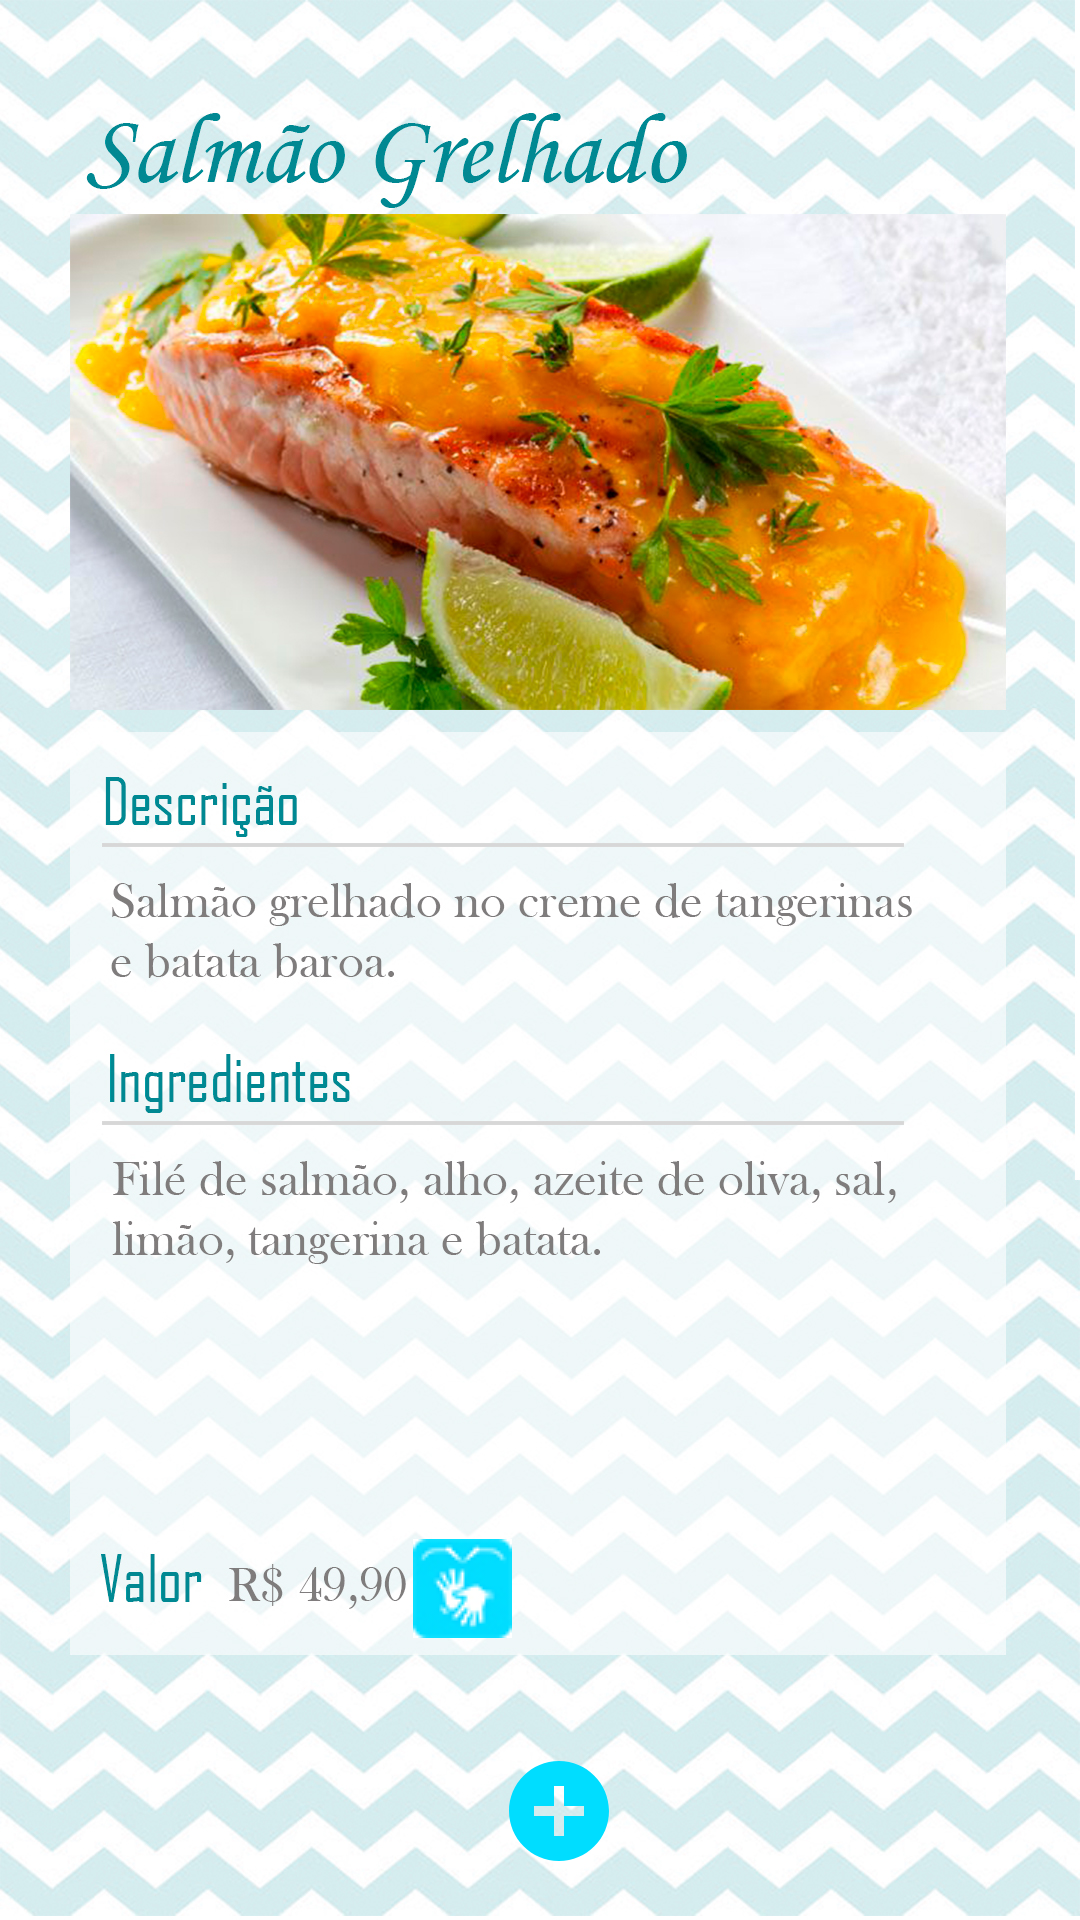

Here is an Android app screen rendered from its layout file. Give the layout XML and the strings, colors and styles it references.
<!-- AndroidManifest.xml: application theme Theme.AppCompat.Light.NoActionBar -->
<!-- res/layout/activity_salmao.xml -->
<?xml version="1.0" encoding="utf-8"?>
<android.support.constraint.ConstraintLayout xmlns:android="http://schemas.android.com/apk/res/android"
    xmlns:app="http://schemas.android.com/apk/res-auto"
    xmlns:tools="http://schemas.android.com/tools"
    android:layout_width="match_parent"
    android:layout_height="match_parent"
    android:background="@drawable/salmaogrelhado"
    tools:context=".SalmaoActivity">

    <ImageButton
        android:id="@+id/imgbtnLibrasSalmao"
        android:layout_width="36dp"
        android:layout_height="33dp"
        android:layout_marginStart="8dp"
        android:layout_marginTop="29dp"
        android:layout_marginEnd="188dp"
        android:layout_marginBottom="8dp"
        android:onClick="onClick"
        app:layout_constraintBottom_toBottomOf="parent"
        app:layout_constraintEnd_toEndOf="parent"
        app:layout_constraintHorizontal_bias="1.0"
        app:layout_constraintStart_toStartOf="parent"
        app:layout_constraintTop_toTopOf="parent"
        app:layout_constraintVertical_bias="0.849"
        app:srcCompat="@drawable/iconelibrascardapio" />

    <ImageButton
        android:id="@+id/testeSalmao"
        android:layout_width="37dp"
        android:layout_height="38dp"
        android:layout_marginBottom="8dp"
        android:layout_marginEnd="8dp"
        android:layout_marginStart="8dp"
        android:layout_marginTop="8dp"
        android:background="@null"
        app:layout_constraintBottom_toBottomOf="parent"
        app:layout_constraintEnd_toEndOf="parent"
        app:layout_constraintHorizontal_bias="0.52"
        app:layout_constraintStart_toStartOf="parent"
        app:layout_constraintTop_toTopOf="parent"
        app:layout_constraintVertical_bias="0.984"
        app:srcCompat="@drawable/add1" />
</android.support.constraint.ConstraintLayout>
<!-- resources referenced by this layout -->
<resources>
  <!-- drawable add1 (drawable) -->
  <vector android:height="40dp" android:tint="#00DDFF"
      android:viewportHeight="24.0" android:viewportWidth="24.0"
      android:width="40dp" xmlns:android="http://schemas.android.com/apk/res/android">
      <path android:fillColor="#FF000000" android:pathData="M12,2C6.48,2 2,6.48 2,12s4.48,10 10,10 10,-4.48 10,-10S17.52,2 12,2zM17,13h-4v4h-2v-4L7,13v-2h4L11,7h2v4h4v2z"/>
  </vector>
  <!-- drawable iconelibrascardapio: jpg bitmap (drawable, 10997 bytes) -->
  <!-- drawable salmaogrelhado: jpg bitmap (drawable, 960128 bytes) -->
</resources>
